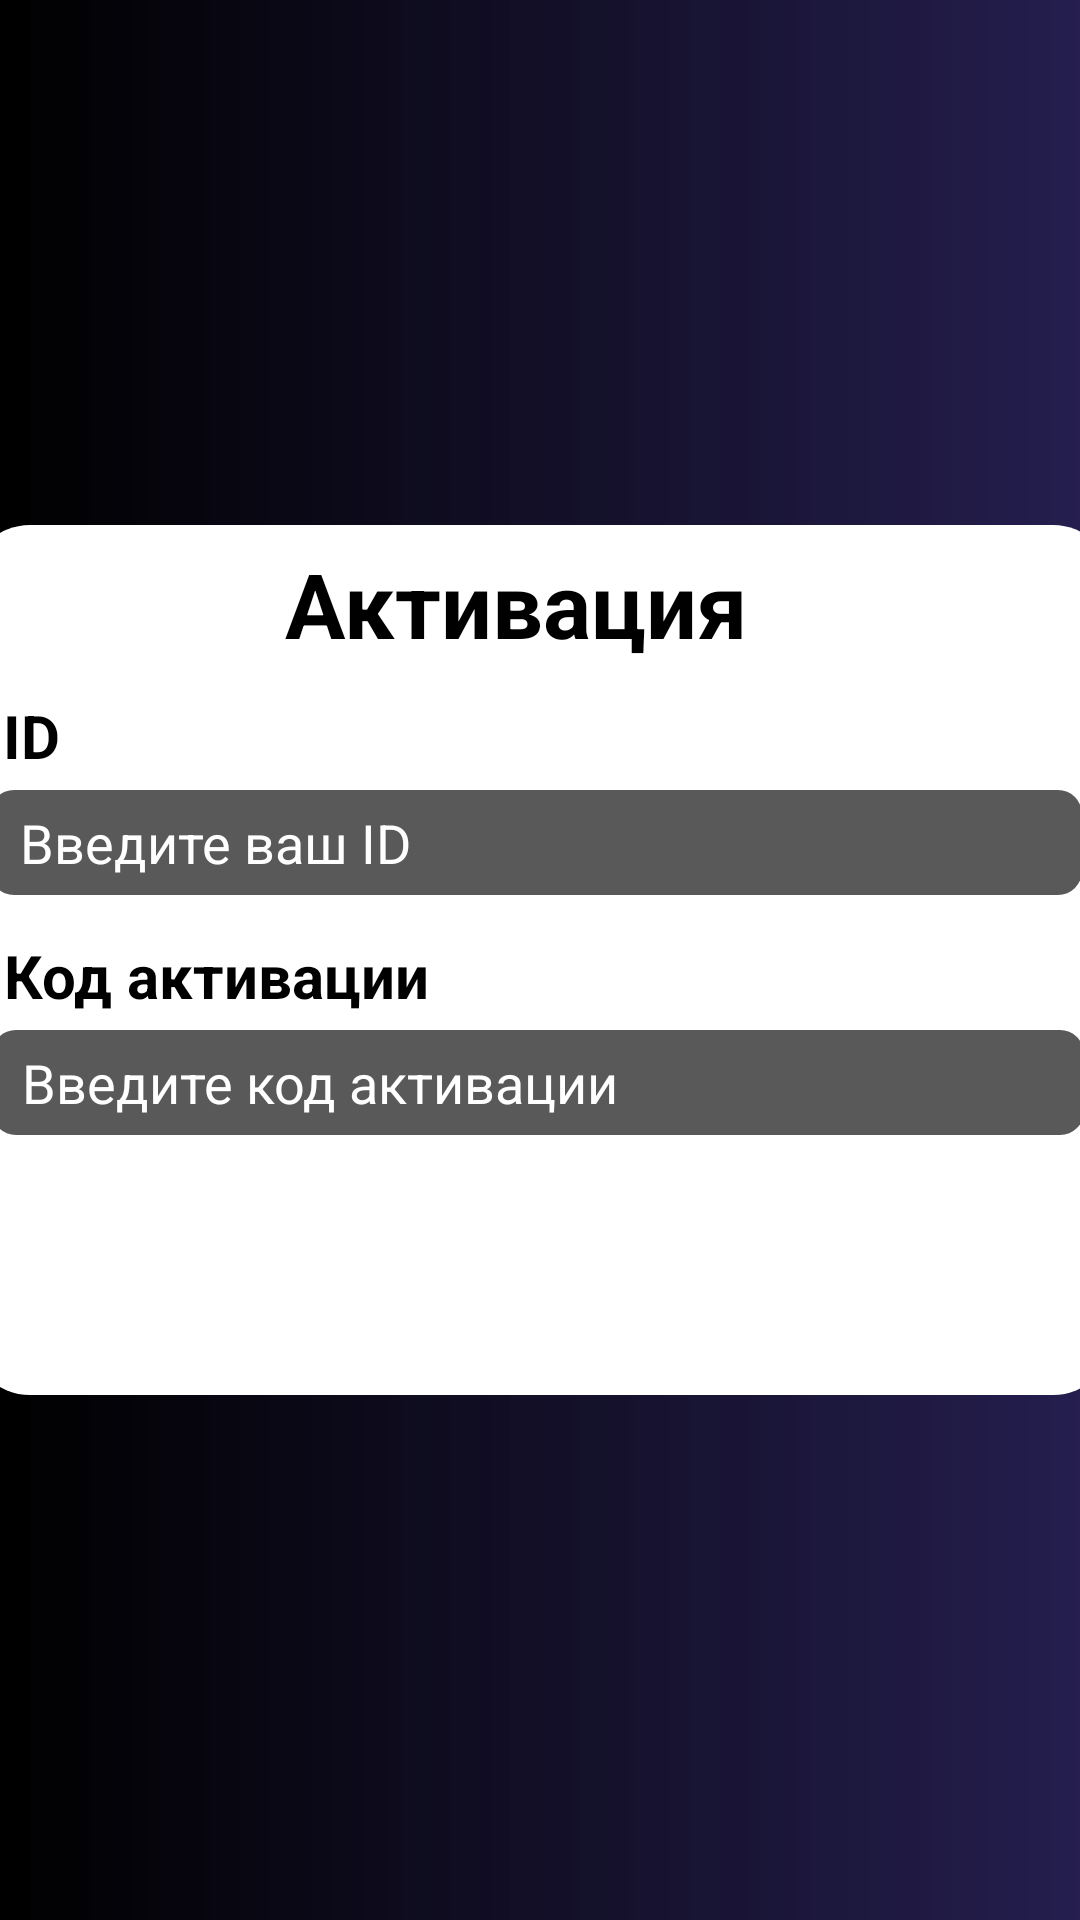

The Android layout XML behind this screen, and the referenced resources:
<!-- AndroidManifest.xml: application theme Theme.ProjectActivation -->
<!-- res/layout/activity_first_page.xml -->
<?xml version="1.0" encoding="utf-8"?>
<androidx.constraintlayout.widget.ConstraintLayout xmlns:android="http://schemas.android.com/apk/res/android"
    xmlns:app="http://schemas.android.com/apk/res-auto"
    xmlns:tools="http://schemas.android.com/tools"
    android:layout_width="match_parent"
    android:layout_height="match_parent"
    android:background="@drawable/background"
    tools:context=".FirstPage">

    <LinearLayout
        android:layout_width="381sp"
        android:layout_height="290sp"
        android:background="@drawable/backgroundofactivation"
        app:layout_constraintBottom_toBottomOf="parent"
        app:layout_constraintEnd_toEndOf="parent"
        app:layout_constraintStart_toStartOf="parent"
        app:layout_constraintTop_toTopOf="parent"
        tools:ignore="MissingConstraints">

        <TextView
            android:layout_width="160sp"
            android:layout_height="40sp"
            android:text="@string/activationText"
            android:textColor="@color/black"
            android:textSize="30sp"
            android:textStyle="bold"
            android:layout_marginStart="105sp"
            android:layout_marginTop="5sp"/>

        <TextView
            android:layout_width="30sp"
            android:layout_height="25sp"
            android:text="@string/idText"
            android:textStyle="bold"
            android:textColor="@color/black"
            android:textSize="20sp"
            android:gravity="center"
            android:layout_marginTop="45sp"
            android:layout_marginStart="-260sp"/>
        
        <EditText
            android:layout_width="364sp"
            android:layout_height="35sp"
            android:background="@drawable/searchbackground"
            android:layout_marginTop="80sp"
            android:textColor="@color/white"
            android:hint="@string/hintForID"
            android:textColorHint="@color/white"
            android:paddingStart="10sp"
            android:layout_marginStart="-29sp"
            tools:ignore="RtlSymmetry" />

        <TextView
            android:layout_width="150sp"
            android:layout_height="25sp"
            android:text="@string/activationCodeText"
            android:textStyle="bold"
            android:textSize="20sp"
            android:textColor="@color/black"
            android:gravity="center"
            android:layout_marginTop="125sp"
            android:layout_marginStart="-364sp"/>

        <EditText
            android:layout_width="364sp"
            android:layout_height="35sp"
            android:background="@drawable/searchbackground"
            android:layout_marginTop="160sp"
            android:textColor="@color/white"
            android:hint="@string/hintForActivationCode"
            android:textColorHint="@color/white"
            android:paddingStart="10sp"
            android:layout_marginStart="-150sp"
            tools:ignore="RtlSymmetry" />

        <Button
            android:layout_width="150sp"
            android:layout_height="55sp"
            android:layout_marginStart="-150sp"
            android:layout_marginTop="220sp"
            android:backgroundTint="#0B1447"
            android:onClick="onClickGoToCheck"
            android:text="@string/textForButtonCheck"
            android:textColor="@color/white"
            android:background="@drawable/buttoncheck" />

        <Button
            android:id="@+id/ShowDialog"
            android:layout_width="200sp"
            android:layout_height="55sp"
            android:layout_marginStart="-360sp"
            android:layout_marginTop="220sp"
            android:backgroundTint="#031057"
            android:text="@string/TextButtonGoToTheSite"
            android:textColor="@color/white"
            android:background="@drawable/buttoncheck" />


    </LinearLayout>



</androidx.constraintlayout.widget.ConstraintLayout>
<!-- resources referenced by this layout -->
<resources>
  <!-- drawable background (drawable) -->
  <?xml version="1.0" encoding="utf-8"?>
  <shape xmlns:android="http://schemas.android.com/apk/res/android">
      <gradient android:startColor="@color/black" android:endColor="#ED140D41" />
  </shape>
  <!-- drawable backgroundofactivation (drawable) -->
  <?xml version="1.0" encoding="utf-8"?>
  <shape xmlns:android="http://schemas.android.com/apk/res/android">
   <solid android:color="#FFFFFF" />
      <corners android:radius="20sp" />
  </shape>
  <!-- drawable searchbackground (drawable) -->
  <?xml version="1.0" encoding="utf-8"?>
  <shape xmlns:android="http://schemas.android.com/apk/res/android">
    <corners android:radius="8sp" />
      <solid android:color="#5A5959" />
  </shape>
  <string name="TextButtonGoToTheSite">Перейти на сайт</string>
  <string name="activationCodeText">Код активации</string>
  <string name="activationText">Активация</string>
  <string name="hintForActivationCode">Введите код активации</string>
  <string name="hintForID">Введите ваш ID</string>
  <string name="idText">ID</string>
  <string name="textForButtonCheck">Проверить</string>
  <style name="Theme.ProjectActivation" parent="Base.Theme.ProjectActivation" />
  <style name="Base.Theme.ProjectActivation" parent="Theme.MaterialComponents.DayNight.Bridge">
          
          
      </style>
  <!-- not gathered from this repository: default colours our renderer supplied (Android Studio template values) -->
  <color name="black">#FF000000</color>
  <color name="white">#FFFFFFFF</color>
</resources>
